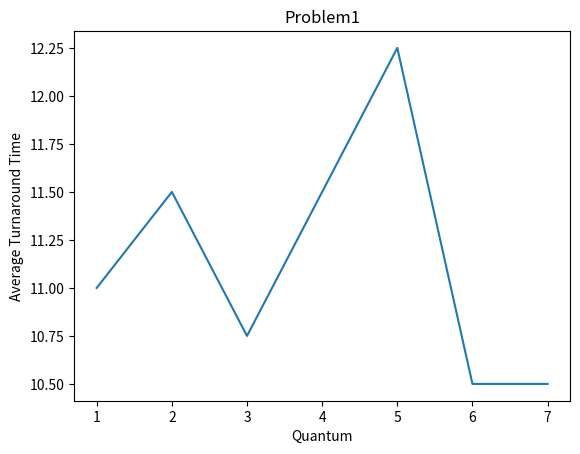

Here is the Python script that generated this plot:
import matplotlib.pyplot as plt
import numpy as np

process = np.array([6, 3, 1,7])
turnaroundTime = np.array([0,0,0,0])
averageTurnaroundTime = 0;
timeCounter = 0
result = np.array([0.0,0.0,0.0,0.0,0.0,0.0,0.0])

for q in range(1,8):
	while process[0]!=0 or process[1]!=0 or process[2]!=0 or process[3]!=0:			
		for i in range(0,4):
			if process[i]!=0:
				if (process[i] - q)>0:
					process[i] = process[i] - q
					timeCounter = timeCounter + q
				else:
					timeCounter = timeCounter + process[i]
					process[i] = 0
					turnaroundTime [i] = timeCounter
	averageTurnaroundTime = (turnaroundTime[0] + turnaroundTime[1] + turnaroundTime[2] + turnaroundTime[3]) /4
	

	result[q-1] = averageTurnaroundTime


	print (result[q-1])

	process = np.array([6, 3, 1,7])
	turnaroundTime = np.array([0,0,0,0])
	averageTurnaroundTime = 0;
	timeCounter = 0

x = np.arange(1,8);

plt.title("Problem1")
plt.xlabel("Quantum")
plt.ylabel("Average Turnaround Time") 

plt.plot(x,result)

plt.show()